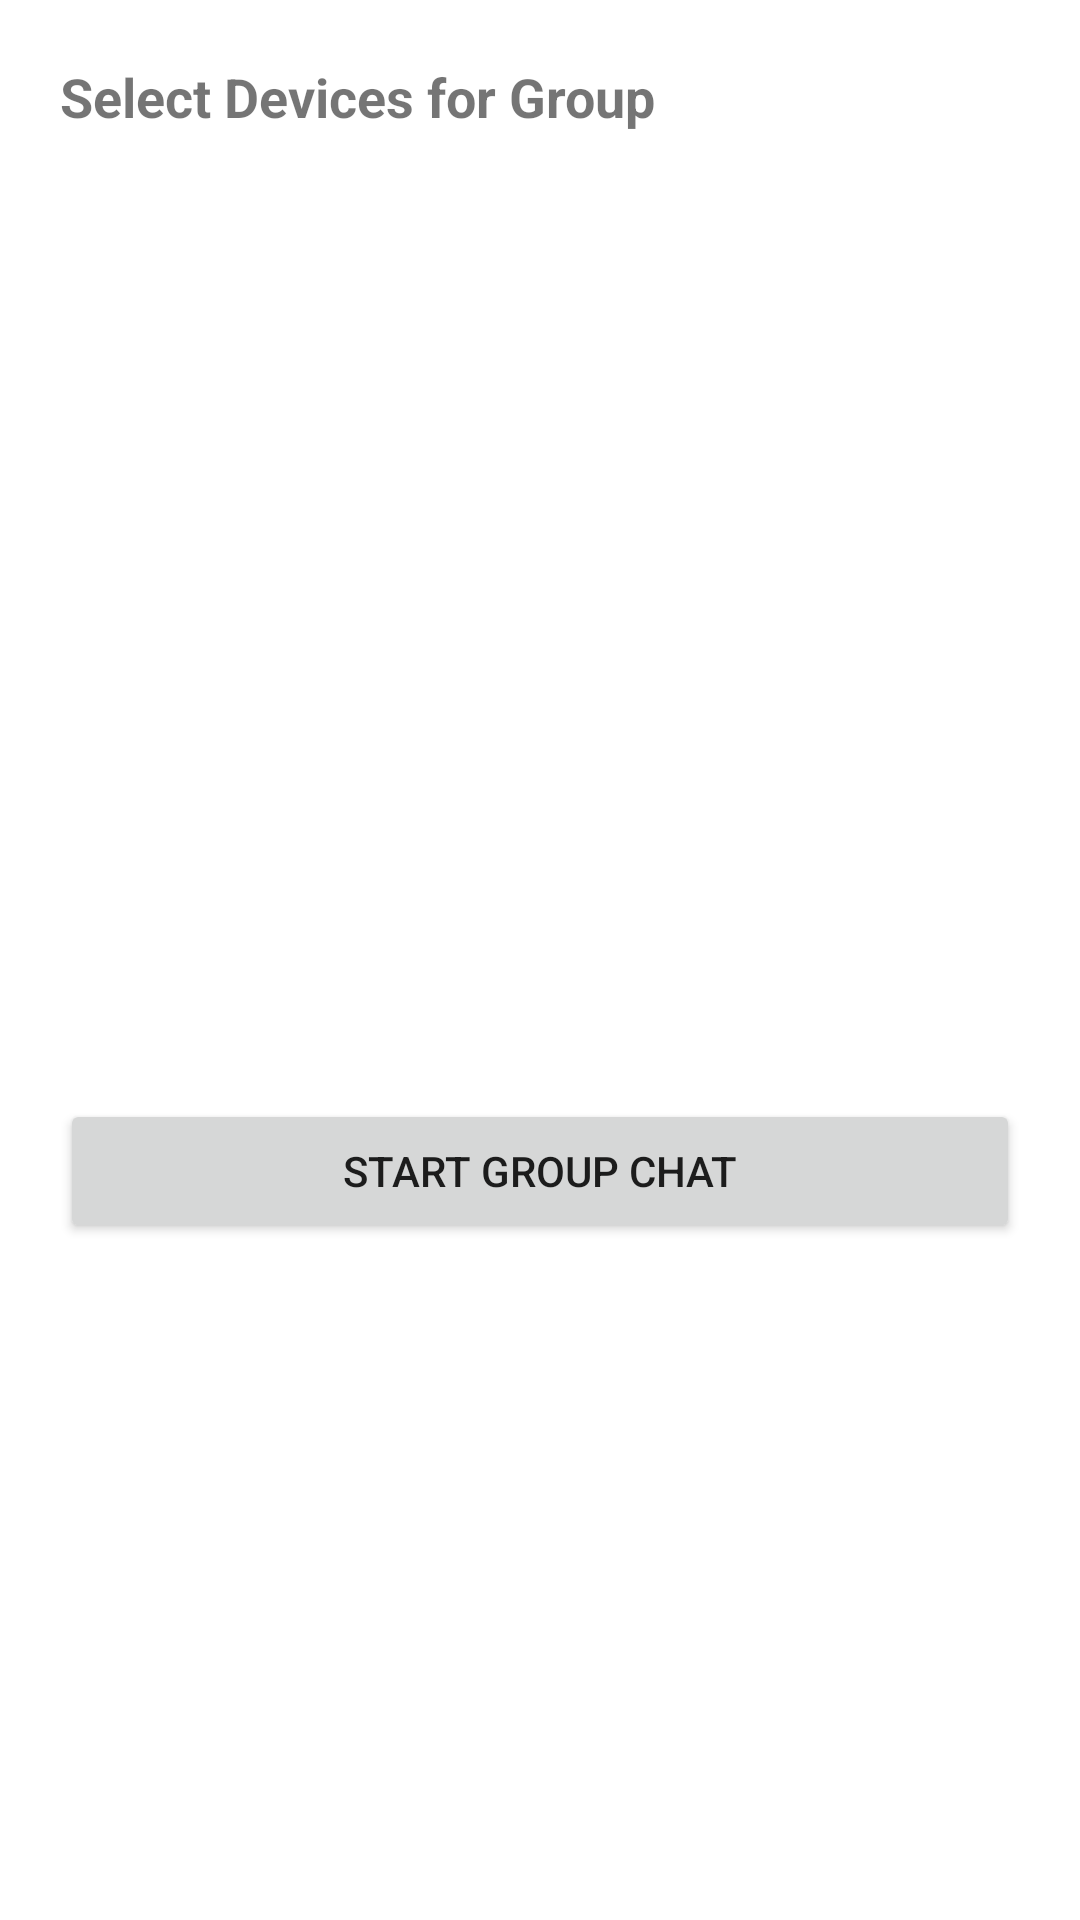

Write the Android layout XML for this screen, with the resource values it uses.
<!-- AndroidManifest.xml: application theme Theme.EnerLink1 -->
<!-- res/layout/dialog_group_create.xml -->
<?xml version="1.0" encoding="utf-8"?>
<LinearLayout xmlns:android="http://schemas.android.com/apk/res/android"
    android:layout_width="match_parent"
    android:layout_height="wrap_content"
    android:orientation="vertical"
    android:padding="20dp">

    <TextView
        android:id="@+id/tvDialogTitle"
        android:layout_width="match_parent"
        android:layout_height="wrap_content"
        android:text="Select Devices for Group"
        android:textStyle="bold"
        android:textSize="18sp"
        android:paddingBottom="10dp" />

    <androidx.recyclerview.widget.RecyclerView
        android:id="@+id/rvGroupDevices"
        android:layout_width="match_parent"
        android:layout_height="300dp" />

    <Button
        android:id="@+id/btnSubmitGroup"
        android:layout_width="match_parent"
        android:layout_height="wrap_content"
        android:text="Start Group Chat"
        android:layout_marginTop="12dp" />
</LinearLayout>
<!-- resources referenced by this layout -->
<resources>
  <style name="Theme.EnerLink1" parent="Theme.MaterialComponents.DayNight.DarkActionBar">
          
          <item name="colorPrimary">@color/purple_500</item>
          <item name="colorPrimaryVariant">@color/purple_700</item>
          <item name="colorOnPrimary">@color/white</item>
          
          <item name="colorSecondary">@color/teal_200</item>
          <item name="colorSecondaryVariant">@color/teal_700</item>
          <item name="colorOnSecondary">@color/black</item>
          
          <item name="android:statusBarColor">?attr/colorPrimaryVariant</item>
          
      </style>
  <color name="purple_500">#f3e4d7</color>
  <color name="purple_700">#fff</color>
  <color name="white">#FFFFFFFF</color>
  <color name="teal_200">#FF03DAC5</color>
  <color name="teal_700">#FF018786</color>
  <color name="black">#FF000000</color>
</resources>
